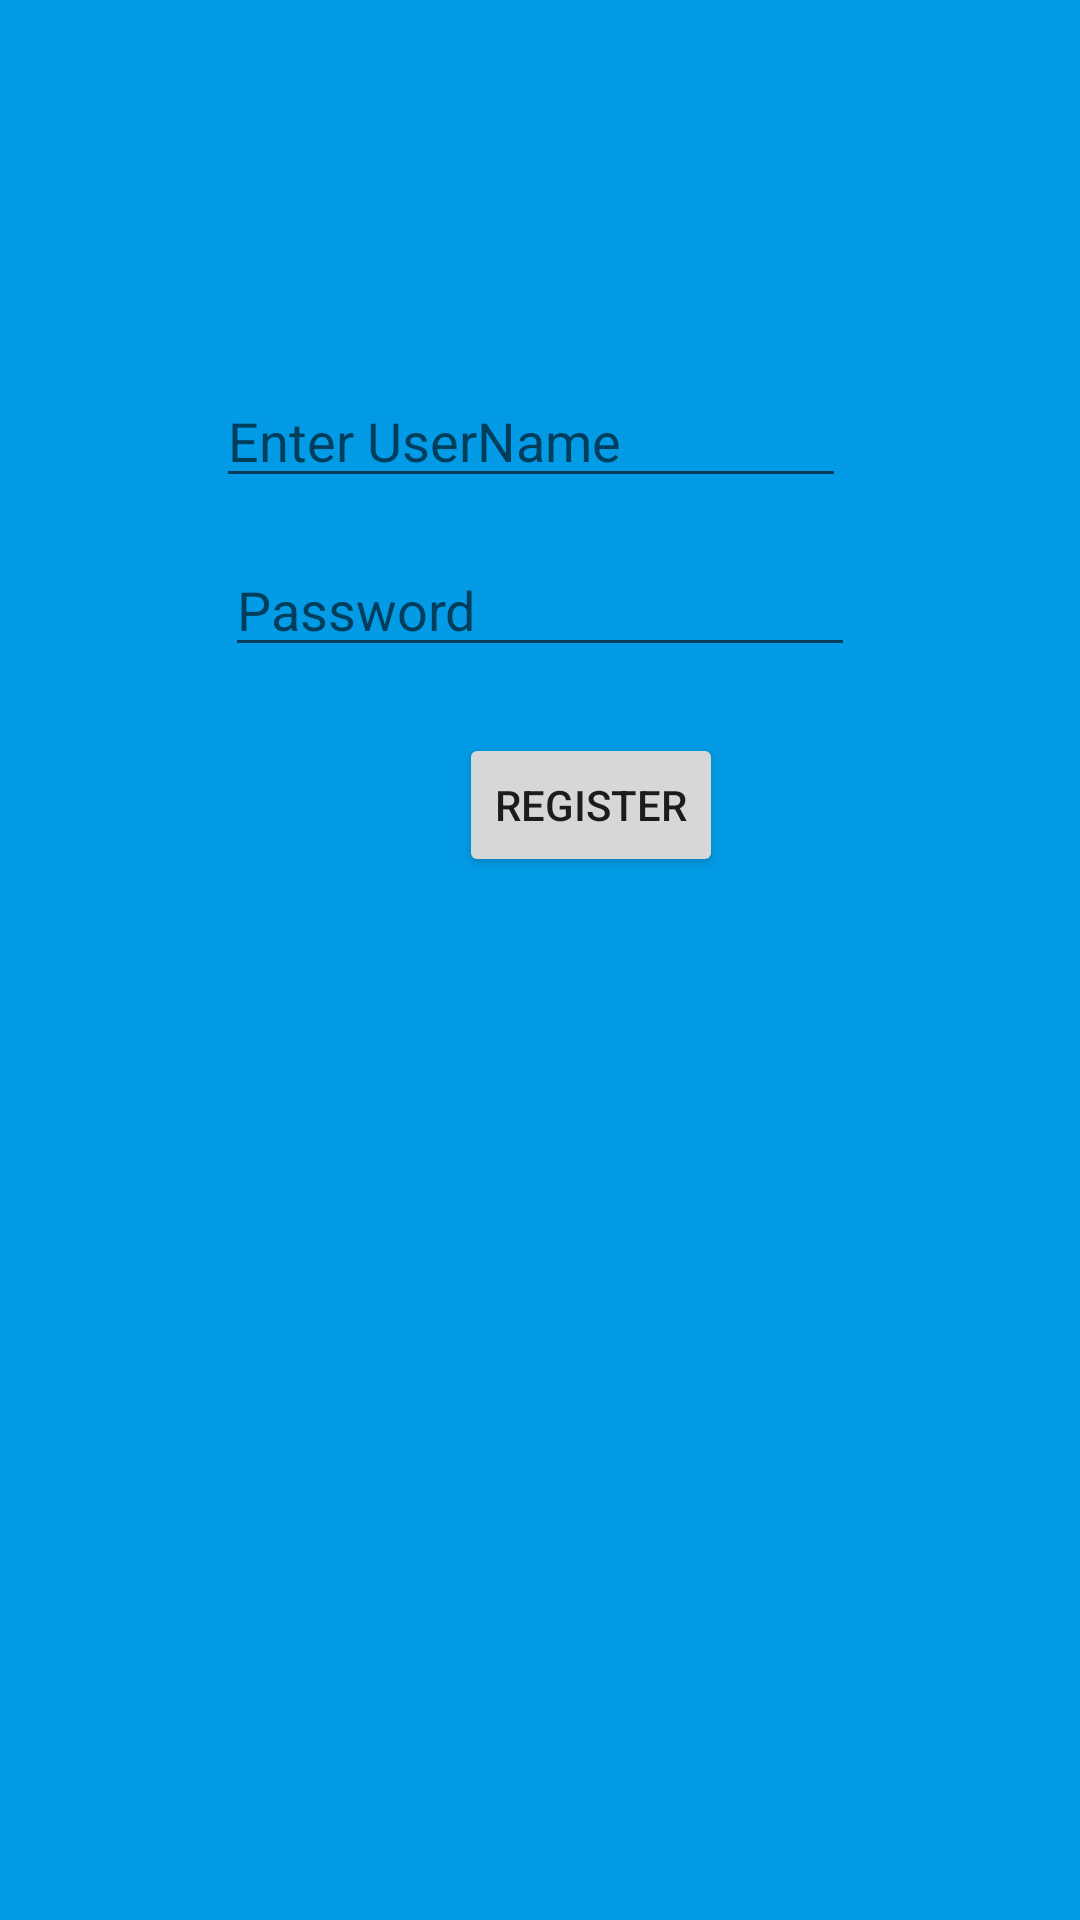

Write the Android layout XML for this screen, with the resource values it uses.
<!-- AndroidManifest.xml: application theme Theme.MVVMModule -->
<!-- res/layout/fragment_register.xml -->
<?xml version="1.0" encoding="utf-8"?>
<androidx.constraintlayout.widget.ConstraintLayout xmlns:android="http://schemas.android.com/apk/res/android"
    xmlns:tools="http://schemas.android.com/tools"
    android:layout_width="match_parent"
    android:layout_height="match_parent"
    xmlns:app="http://schemas.android.com/apk/res-auto"
    tools:context=".mvvm_firebase_authentication.RegisterFragment"
    android:background="#039BE5">

    <EditText
        android:id="@+id/edtNameFirebase"
        android:layout_width="wrap_content"
        android:layout_height="wrap_content"
        android:layout_marginEnd="3dp"
        android:layout_marginBottom="15dp"
        android:ems="10"
        android:hint="Enter UserName"
        android:inputType="textPersonName"
        app:layout_constraintBottom_toTopOf="@+id/edtPasswordFirebase"
        app:layout_constraintEnd_toEndOf="@+id/edtPasswordFirebase" />

    <EditText
        android:id="@+id/edtPasswordFirebase"
        android:layout_width="wrap_content"
        android:layout_height="wrap_content"
        android:layout_marginTop="181dp"
        android:ems="10"
        android:hint="Password"
        android:inputType="numberPassword"
        app:layout_constraintEnd_toEndOf="parent"
        app:layout_constraintStart_toStartOf="parent"
        app:layout_constraintTop_toTopOf="parent" />

    <Button
        android:id="@+id/btnRegister"
        android:layout_width="wrap_content"
        android:layout_height="wrap_content"
        android:layout_marginTop="22dp"
        android:layout_marginEnd="44dp"
        android:text="Register"
        app:layout_constraintEnd_toEndOf="@+id/edtPasswordFirebase"
        app:layout_constraintTop_toBottomOf="@+id/edtPasswordFirebase" />

</androidx.constraintlayout.widget.ConstraintLayout>
<!-- resources referenced by this layout -->
<resources>
  <style name="Theme.MVVMModule" parent="Theme.MaterialComponents.DayNight.DarkActionBar">
          
          <item name="colorPrimary">#FF6F42</item>
          <item name="colorPrimaryVariant">#F4511E</item>
          <item name="colorOnPrimary">@color/white</item>
          
          <item name="colorSecondary">@color/teal_200</item>
          <item name="colorSecondaryVariant">@color/teal_700</item>
          <item name="colorOnSecondary">@color/black</item>
          
          <item name="android:statusBarColor" tools:targetApi="l">?attr/colorPrimaryVariant</item>
          
      </style>
  <!-- not gathered from this repository: default colours our renderer supplied (Android Studio template values) -->
  <color name="teal_200">#FF03DAC5</color>
  <color name="teal_700">#FF018786</color>
  <color name="black">#FF000000</color>
  <color name="white">#FFFFFFFF</color>
</resources>
